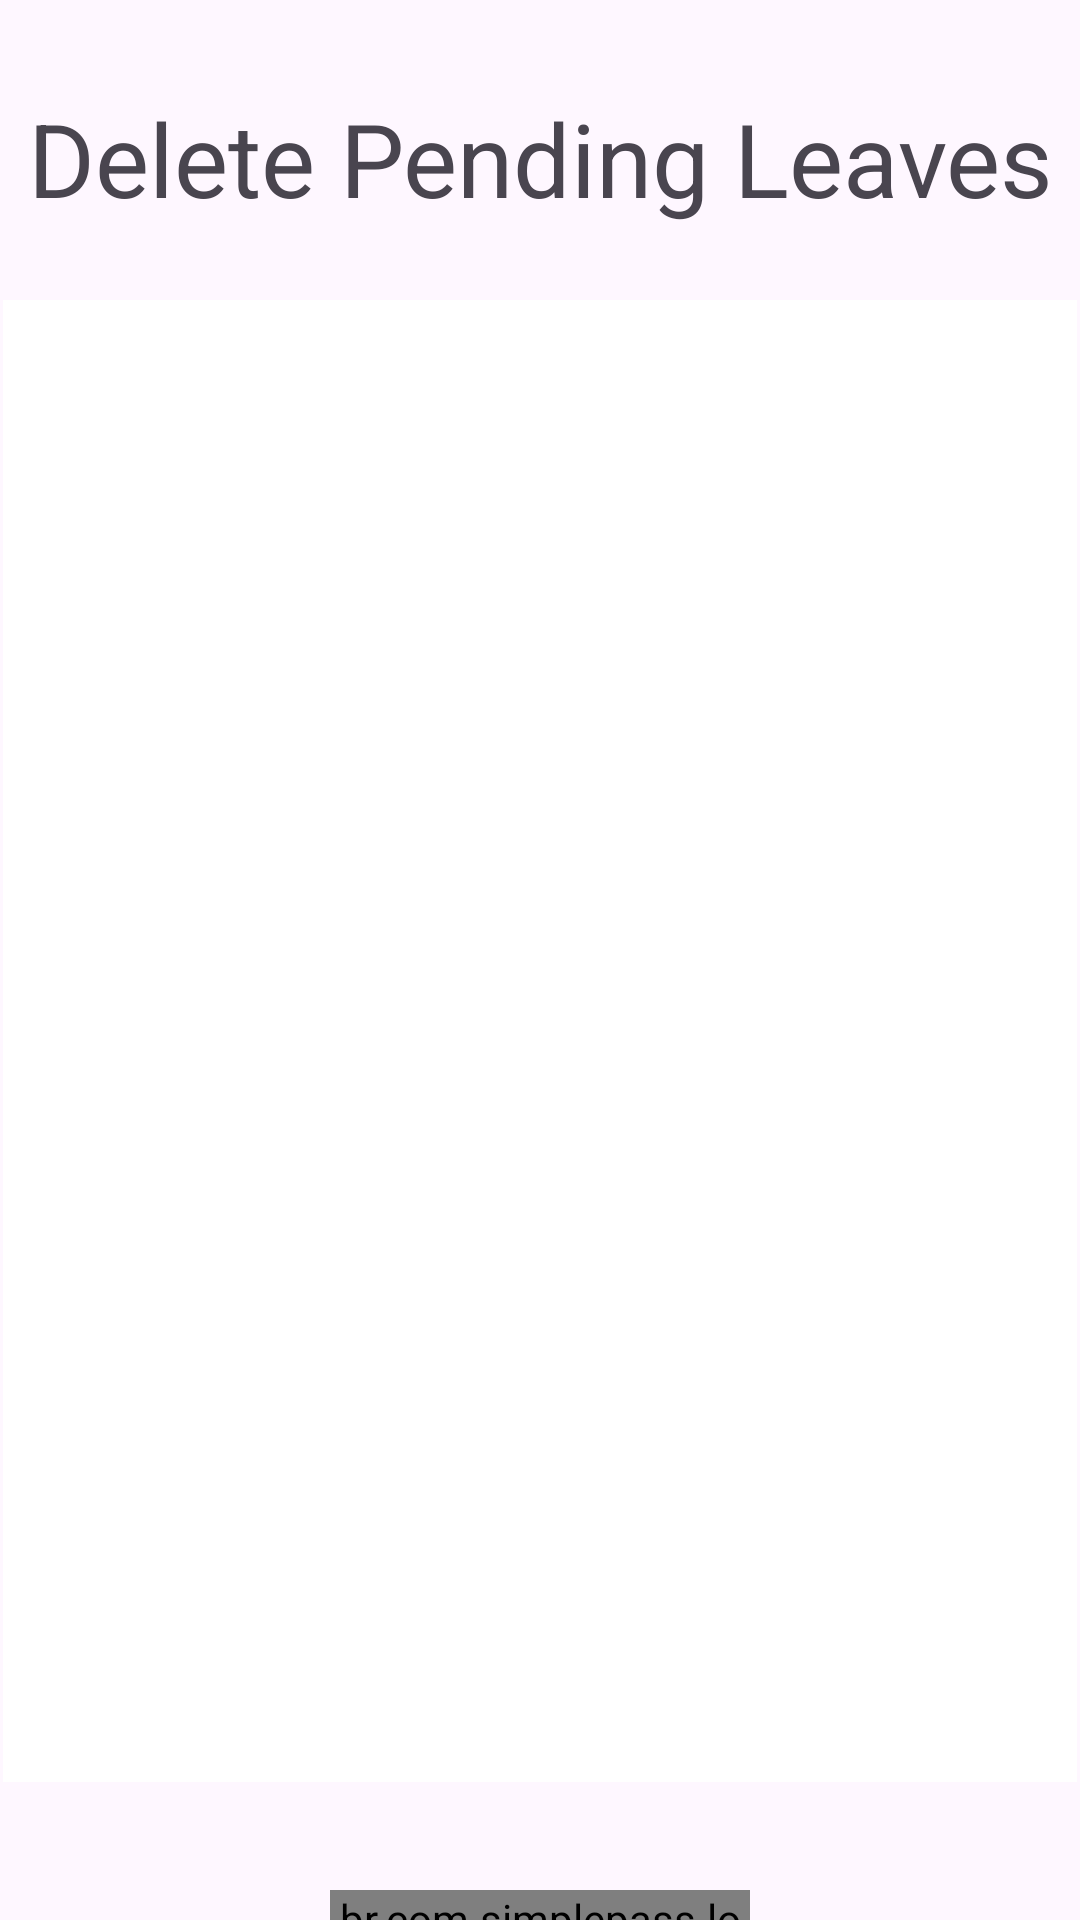

Write the Android layout XML for this screen, with the resource values it uses.
<!-- AndroidManifest.xml: application theme Theme.ICT2105Project -->
<!-- res/layout/activity_employee_delete_leave_recycler_view.xml -->
<?xml version="1.0" encoding="utf-8"?>
<RelativeLayout xmlns:android="http://schemas.android.com/apk/res/android"
    xmlns:app="http://schemas.android.com/apk/res-auto"
    xmlns:tools="http://schemas.android.com/tools"
    android:id="@+id/activity_leave_recycler_view"
    android:layout_width="match_parent"
    android:layout_height="match_parent">

    <br.com.simplepass.loadingbutton.customViews.CircularProgressButton
        android:id="@+id/employeeLeaveDeleteRefreshPageButton"
        android:layout_width="181dp"
        android:layout_height="60dp"
        android:layout_alignParentStart="true"
        android:layout_alignParentEnd="true"
        android:layout_marginStart="110dp"
        android:layout_marginTop="630dp"
        android:layout_marginEnd="110dp"
        android:background="@drawable/login_button"
        android:text="Refresh"
        android:textColor="@color/white"
        android:textSize="22dp"
        android:textStyle="bold"
        app:initialCornerAngle="27dp"
        app:layout_constraintEnd_toEndOf="parent"
        app:layout_constraintStart_toStartOf="parent"
        app:layout_constraintTop_toTopOf="parent"
        app:spinning_bar_color="#FFF"
        app:spinning_bar_padding="20dp"
        app:spinning_bar_width="4dp" />

    <TextView
        android:id="@+id/headingEmployeeViewDeletedLeavesTextView"
        android:layout_width="match_parent"
        android:layout_height="wrap_content"
        android:layout_marginTop="30dp"
        android:gravity="center"
        android:text="Delete Pending Leaves"
        android:textSize="34dp" />

    <androidx.recyclerview.widget.RecyclerView
        android:id="@+id/deleteleaveRecyclerView"
        android:layout_width="410dp"
        android:layout_height="494dp"
        android:layout_marginStart="1dp"
        android:layout_marginTop="100dp"
        android:layout_marginEnd="1dp"
        android:layout_marginBottom="1dp"
        android:background="@color/colorWhite"
        app:layout_constraintBottom_toBottomOf="parent"
        app:layout_constraintEnd_toEndOf="parent"
        app:layout_constraintStart_toStartOf="parent"
        app:layout_constraintTop_toTopOf="parent" />

    <TextView
        android:id="@+id/employeeManageLeavesEmptyTextView"
        android:layout_width="match_parent"
        android:layout_height="400dp"
        android:layout_marginTop="100dp"
        android:gravity="center"
        android:text="No Items To Display"
        android:textColor="@color/grey"
        android:textSize="24dp"
        android:textStyle="italic"
        android:visibility="gone" />


</RelativeLayout>
<!-- resources referenced by this layout -->
<resources>
  <color name="colorWhite">#FFFFFF</color>
  <color name="grey">#808080</color>
  <color name="white">#FFFFFFFF</color>
  <style name="Theme.ICT2105Project" parent="Theme.Material3.DayNight.NoActionBar">
          
          <item name="colorPrimary">@color/purple_500</item>
          <item name="colorPrimaryVariant">@color/purple_700</item>
          <item name="colorOnPrimary">@color/white</item>
          
          <item name="colorSecondary">@color/teal_200</item>
          <item name="colorSecondaryVariant">@color/teal_700</item>
          <item name="colorOnSecondary">@color/black</item>
          
          <item name="android:statusBarColor" tools:targetApi="l">?attr/colorPrimaryVariant</item>
          
      </style>
  <color name="purple_500">#FF6200EE</color>
  <color name="purple_700">#FF3700B3</color>
  <color name="teal_200">#FF03DAC5</color>
  <color name="teal_700">#FF018786</color>
  <color name="black">#FF000000</color>
</resources>
